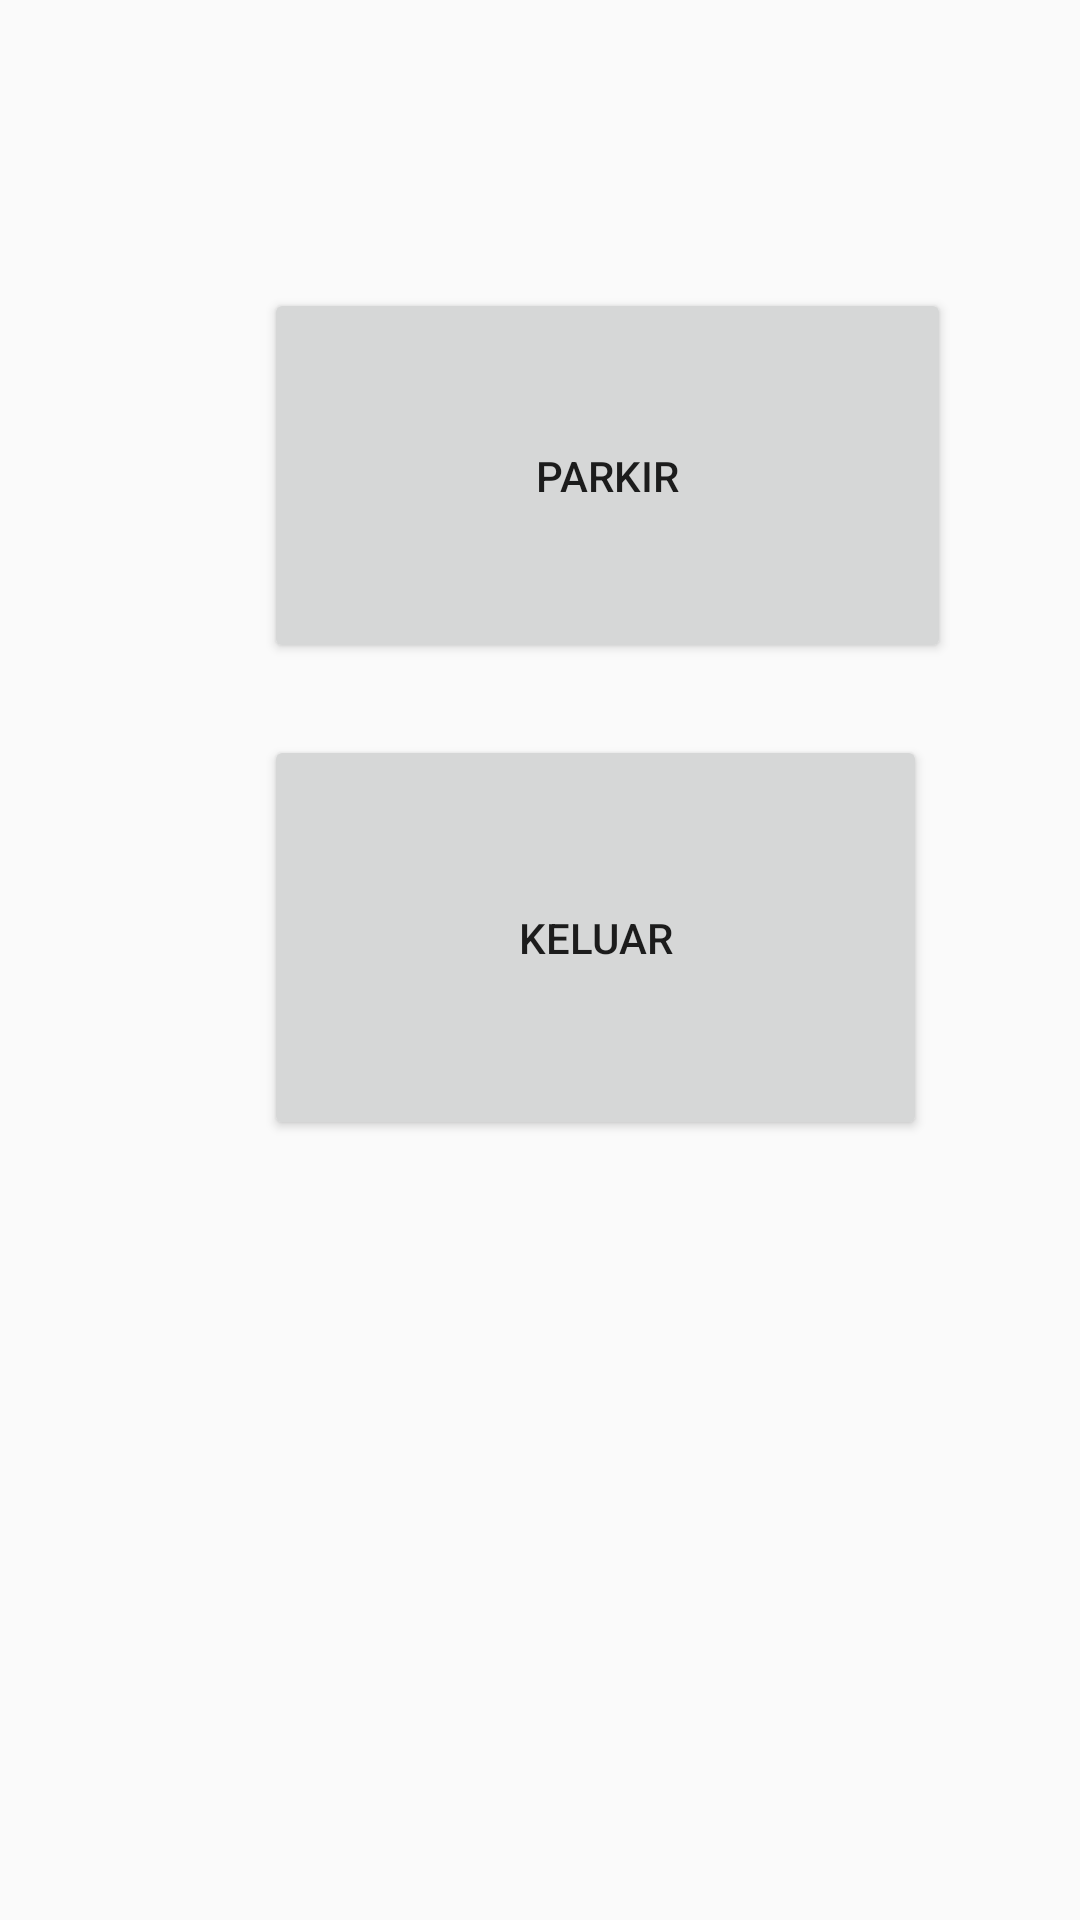

Here is an Android app screen rendered from its layout file. Give the layout XML and the strings, colors and styles it references.
<!-- AndroidManifest.xml: application theme AppTheme -->
<!-- res/layout/activity_lantai3.xml -->
<?xml version="1.0" encoding="utf-8"?>
<androidx.constraintlayout.widget.ConstraintLayout xmlns:android="http://schemas.android.com/apk/res/android"
    xmlns:app="http://schemas.android.com/apk/res-auto"
    xmlns:tools="http://schemas.android.com/tools"
    android:layout_width="match_parent"
    android:layout_height="match_parent"
    tools:context=".Lantai3Activity">

    <Button
        android:id="@+id/parkir3"
        android:layout_width="229dp"
        android:layout_height="125dp"
        android:layout_marginStart="88dp"
        android:layout_marginLeft="88dp"
        android:layout_marginBottom="24dp"
        android:text="Parkir"
        app:layout_constraintBottom_toTopOf="@+id/keluar3"
        app:layout_constraintStart_toStartOf="parent" />

    <Button
        android:id="@+id/keluar3"
        android:layout_width="221dp"
        android:layout_height="135dp"
        android:layout_marginStart="88dp"
        android:layout_marginLeft="88dp"
        android:layout_marginBottom="260dp"
        android:text="Keluar"
        app:layout_constraintBottom_toBottomOf="parent"
        app:layout_constraintStart_toStartOf="parent" />
</androidx.constraintlayout.widget.ConstraintLayout>
<!-- resources referenced by this layout -->
<resources>
  <style name="AppTheme" parent="Theme.AppCompat.Light.NoActionBar">
          
          <item name="colorPrimary">@color/colorPrimary</item>
          <item name="colorPrimaryDark">@color/colorPrimaryDark</item>
          <item name="colorAccent">@color/colorAccent</item>
      </style>
  <color name="colorPrimary">#F67811</color>
  <color name="colorPrimaryDark">#F4661E</color>
  <color name="colorAccent">#E46814</color>
</resources>
